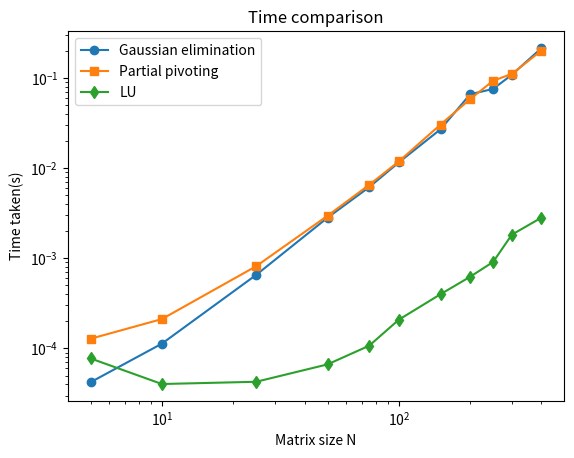
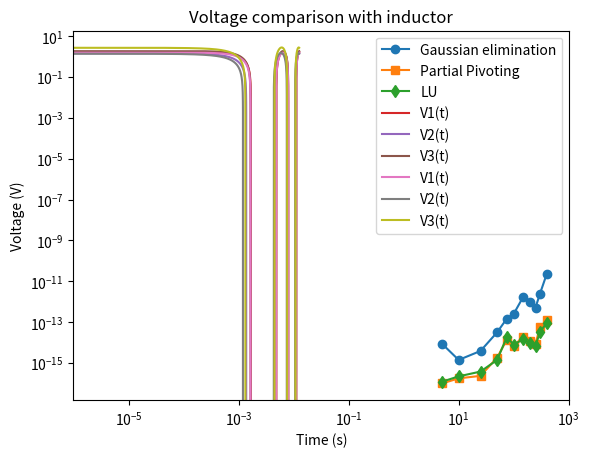

Generate these figures, in order, with matplotlib:
# SolveLinear.py
# Python module for PHY407
# [redacted]
# [redacted]
# This module contains useful routines for solving linear systems of equations.
# Based on gausselim.py from Newman
from numpy import empty
# The following will be useful for partial pivoting
from numpy import empty, copy
import numpy as np

def GaussElim(A_in, v_in):
    """Implement Gaussian Elimination. This should be non-destructive for input
    arrays, so we will copy A and v to
    temporary variables
    IN:
    A_in, the matrix to pivot and triangularize
    v_in, the RHS vector
    OUT:
    x, the vector solution of A_in x = v_in """
    # copy A and v to temporary variables using copy command
    A = copy(A_in)
    v = copy(v_in)
    N = len(v)

    for m in range(N):
        # Divide by the diagonal element
        div = A[m, m]
        A[m, :] /= div
        v[m] /= div

        # Now subtract from the lower rows
        for i in range( m +1, N):
            mult = A[i, m]
            A[i, :] -= mult *A[m, :]
            v[i] -= mult *v[m]

    # Backsubstitution
    # create an array of the same type as the input array
    x = empty(N, dtype=v.dtype)
    for m in range( N -1, -1, -1):
        x[m] = v[m]
        for i in range( m +1, N):
            x[m] -= A[m, i ] *x[i]
    return x


def PartialPivot(A_in, v_in):
    """ In this function, code the partial pivot (see Newman p. 222) """
    # copy A and v to temporary variables using copy command
    A = copy(A_in)
    v = copy(v_in)
    N = len(v)

    for m in range(N):
        pivot = np.argmax(np.abs(A[m:, m])) + m # add extra m
        if pivot != m:
            # switching
            A[m, :], A[pivot, :] = copy(A[pivot, :]), copy(A[m, :])
            v[m], v[pivot] = v[pivot], v[m]
        # Divide by the diagonal element
        div = A[m, m]
        A[m, :] /= div
        v[m] /= div

        # Now subtract from the lower rows
        for i in range( m +1, N):
            mult = A[i, m]
            A[i, :] -= mult *A[m, :]
            v[i] -= mult *v[m]

    # Backsubstitution
    # create an array of the same type as the input array
    x = empty(N, dtype=v.dtype)
    for m in range( N -1, -1, -1):
        x[m] = v[m]
        for i in range( m +1, N):
            x[m] -= A[m, i ] *x[i]
    return x

#Part A
print("Part A_____________________")

A = np.array([[2,  1,  4,  1], [3,  4, -1, -1], [1, -4,  1,  5], [2, -2,  1,  3]], dtype=float)
v = np.array([-4, 3, 9, 7], dtype=float)

print(PartialPivot(A, v))

#Part B
print("Part B_____________________")
from numpy.linalg import solve
import matplotlib.pyplot as plt
# example of how to use: x = solve(A, v)
import time
from numpy.random import rand

Ns = [5, 10, 25, 50, 75, 100, 150, 200, 250, 300, 400]

times_guass = []
times_pivot = []
times_LU = []

#error calc: mean of (v - Ax) as it should be v = Ax, so any deviations would be an error.
errs_gauss = []
errs_pivot = []
errs_LU = []

for N in Ns:
    # Pivot
    start1 = time.time()

    v = rand(N)
    A = rand(N, N)
    A = np.array(A)

    pivot_sol = PartialPivot(A, v)

    end1 = time.time()
    times_pivot.append(end1 - start1)
    errs_pivot.append(np.mean(np.abs(v - (A @ pivot_sol))))

    # Guass

    start2 = time.time()

    guass_sol = GaussElim(A, v)

    end2 = time.time()
    times_guass.append(end2 - start2)
    errs_gauss.append(np.mean(np.abs(v - (A @ guass_sol))))

    # LU
    start3 = time.time()

    LU_sol = solve(A, v)

    end3 = time.time()
    times_LU.append(end3 - start3)
    errs_LU.append(np.mean(np.abs(v - (A @ LU_sol))))


plt.figure()
plt.loglog(Ns, times_guass, 'o-', label="Gaussian elimination")
plt.loglog(Ns, times_pivot, 's-', label="Partial pivoting")
plt.loglog(Ns, times_LU, 'd-', label="LU")
plt.xlabel("Matrix size N")
plt.ylabel("Time taken(s)")
plt.legend()
plt.title("Time comparison")
plt.savefig("Q1b_times.png")
plt.show()


plt.figure()
plt.loglog(Ns, errs_gauss, 'o-', label="Gaussian elimination")
plt.loglog(Ns, errs_pivot, 's-', label="Partial Pivoting")
plt.loglog(Ns, errs_LU, 'd-', label="LU")
plt.xlabel("N")
plt.ylabel("Error")
plt.legend()
plt.title("Error comparison")
plt.savefig("Q1b_errors.png")
plt.show()

#Part C
print("PART C_____________________")
#for graph 1

#set up eq
R1 = 1e3
R2 = 2e3
R3 = 1e3
R4 = 2e3
R5 = 1e3
R6 = 2e3
C1 = 1e-6
C2 = 0.5e-6
x_plus = 3
omega = 1000


A_text = np.array([
    [1/R1 + 1/R4 + 1j*omega*C1,  -1j*omega*C1,  0],
    [-1j*omega*C1,  1/R2 + 1/R5 + 1j*omega*C1 + 1j*omega*C2,  -1j*omega*C2],
    [0,  -1j*omega*C2,  1/R3 + 1/R6 + 1j*omega*C2]], dtype=complex) #can be complex so we cant put float


v_text = np.array([x_plus/R1, x_plus/R2, x_plus/R3], dtype=complex) #can be complex so we cant put float

xs = PartialPivot(A_text, v_text)

V_amps = []
V_phase = []
for x in xs:
    V_amps.append(np.abs(x))
    x_rad = np.angle(x)
    V_phase.append(np.degrees(x_rad))

T = 2 * (2*np.pi/omega)
t = np.linspace(0, T, 5000)

Vs = []
for x in xs:
    Vs.append(np.real(x * np.exp(1j * omega * t)))

plt.plot(t, Vs[0], label='V1(t)')
plt.plot(t, Vs[1], label='V2(t)')
plt.plot(t, Vs[2], label='V3(t)')
plt.xlabel('Time (s)')
plt.ylabel('Voltage (V)')
plt.title('Voltage comparison')
plt.legend()
plt.savefig("Q1c_Vs.png")
plt.show()

#for graph 2:
#set up eq
R1 = 1e3
R2 = 2e3
R3 = 1e3
R4 = 2e3
R5 = 1e3

R6 = 2e3
C1 = 1e-6
C2 = 0.5e-6
x_plus = 3
omega = 1000

# L = R6/omega
# In the equation we have 1/i * omega * L
# We can cancel this to 1/i * R6

A_text_2 = np.array([
    [1/R1 + 1/R4 + 1j*omega*C1,  -1j*omega*C1,  0],
    [-1j*omega*C1,  1/R2 + 1/R5 + 1j*omega*C1 + 1j*omega*C2,  -1j*omega*C2],
    [0,  -1j*omega*C2,  1/R3 + 1/(1j * R6) + 1j*omega*C2]], dtype=complex) #can be complex so we cant put float


v_text_2 = np.array([x_plus/R1, x_plus/R2, x_plus/R3], dtype=complex) #can be complex so we cant put float

xs = PartialPivot(A_text_2, v_text_2)

V_amps = []
V_phase = []
for x in xs:
    V_amps.append(np.abs(x))
    x_rad = np.angle(x)
    V_phase.append(np.degrees(x_rad))

T = 2 * (2*np.pi/omega)
t = np.linspace(0, T, 5000)

Vs = []
for x in xs:
    Vs.append(np.real(x * np.exp(1j * omega * t)))

plt.plot(t, Vs[0], label='V1(t)')
plt.plot(t, Vs[1], label='V2(t)')
plt.plot(t, Vs[2], label='V3(t)')
plt.xlabel('Time (s)')
plt.ylabel('Voltage (V)')
plt.title('Voltage comparison with inductor')
plt.legend()
plt.legend()
plt.savefig("Q1c_Vs_2.png")
plt.show()

